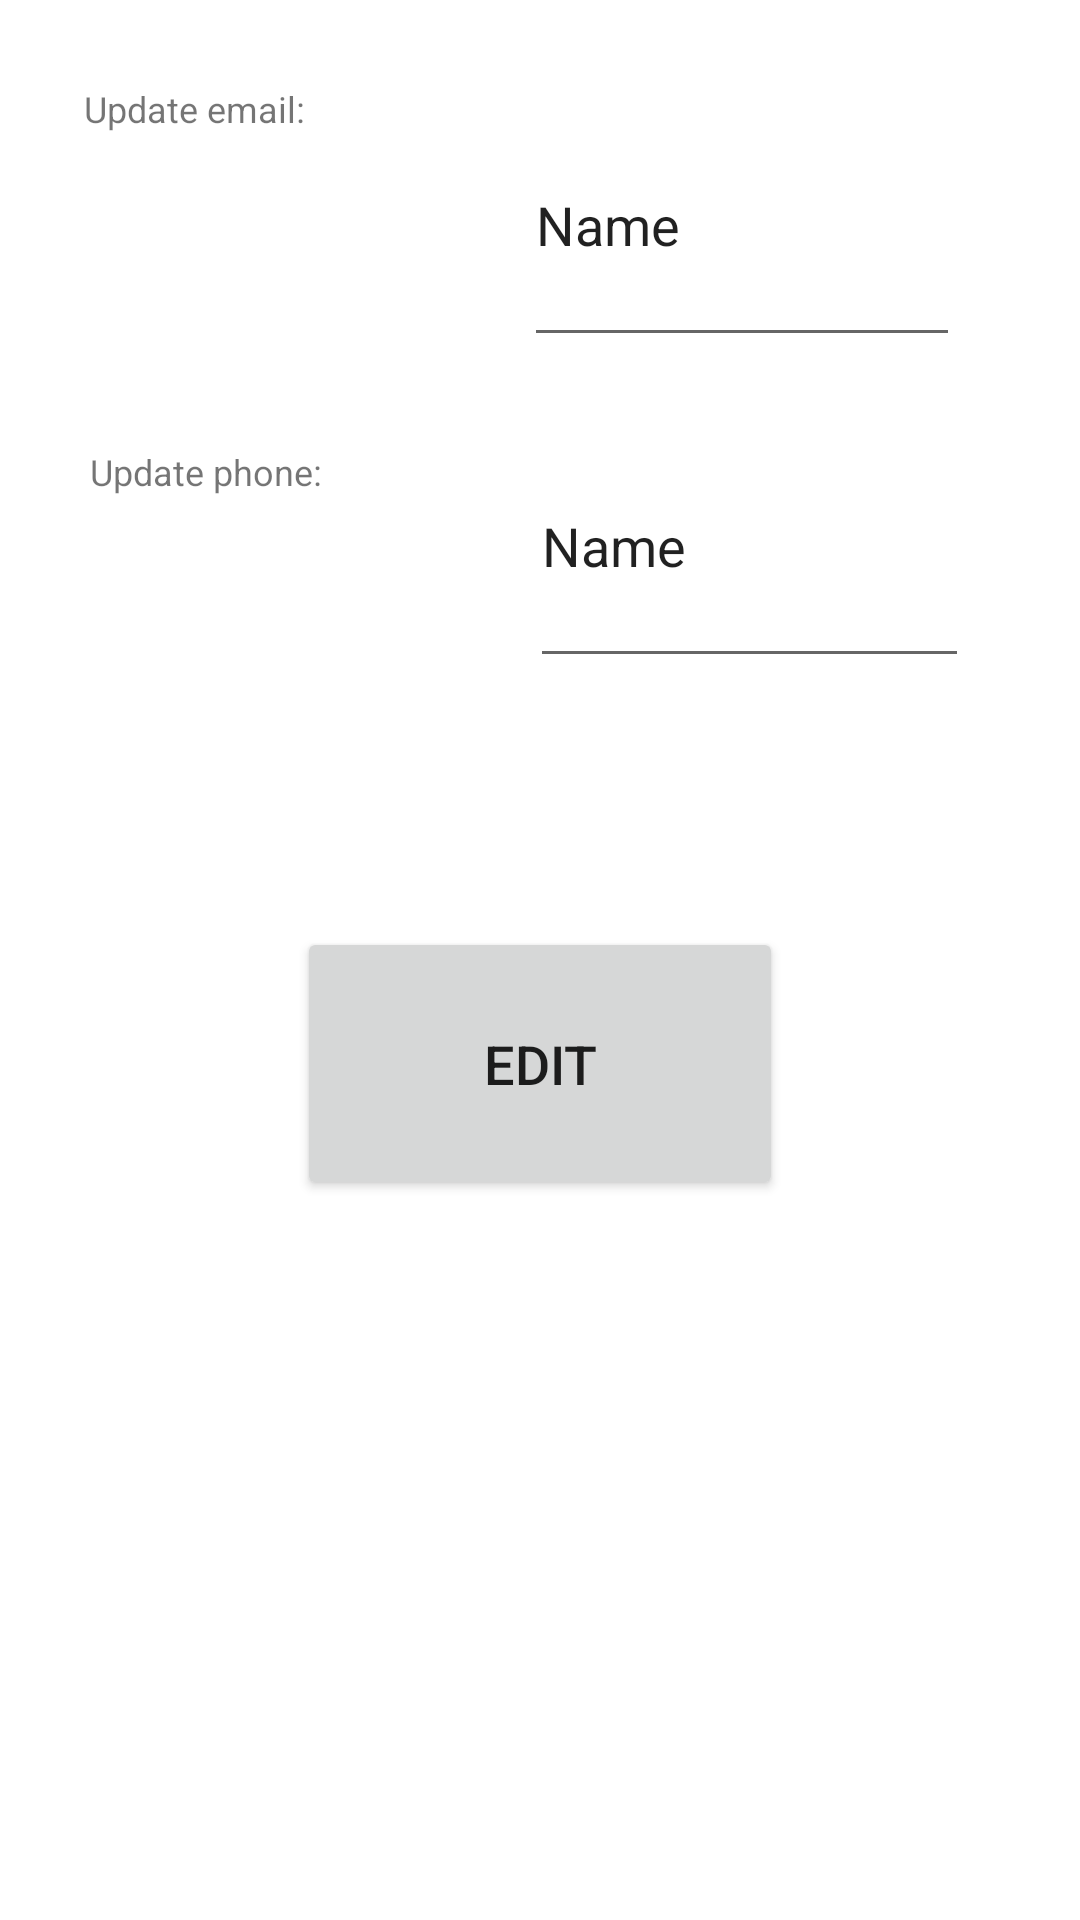

The Android layout XML behind this screen, and the referenced resources:
<!-- AndroidManifest.xml: application theme Theme.BarisERTAS_HW2 -->
<!-- res/layout/dialog.xml -->
<androidx.constraintlayout.widget.ConstraintLayout xmlns:android="http://schemas.android.com/apk/res/android"
    xmlns:app="http://schemas.android.com/apk/res-auto"
    xmlns:tools="http://schemas.android.com/tools"
    android:id="@+id/dialogConstLayout"
    android:layout_width="400dp"
    android:layout_height="500dp"
    android:orientation="vertical">

    <EditText
        android:id="@+id/updatePhone"
        android:layout_width="0dp"
        android:layout_height="0dp"
        android:layout_marginEnd="37dp"
        android:layout_marginBottom="83dp"
        android:ems="10"
        android:inputType="textPersonName"
        android:text="Name"
        app:layout_constraintBottom_toTopOf="@+id/updateButton"
        app:layout_constraintEnd_toEndOf="parent"
        app:layout_constraintStart_toEndOf="@+id/textView14"
        app:layout_constraintTop_toBottomOf="@+id/updateEmail" />

    <TextView
        android:id="@+id/textView13"
        android:layout_width="0dp"
        android:layout_height="0dp"
        android:layout_marginStart="28dp"
        android:layout_marginTop="28dp"
        android:layout_marginEnd="1dp"
        android:layout_marginBottom="16dp"
        android:text="Update email:"
        android:textSize="12sp"
        app:layout_constraintBottom_toTopOf="@+id/textView14"
        app:layout_constraintEnd_toStartOf="@+id/updateEmail"
        app:layout_constraintStart_toStartOf="parent"
        app:layout_constraintTop_toTopOf="parent" />

    <TextView
        android:id="@+id/textView14"
        android:layout_width="0dp"
        android:layout_height="0dp"
        android:layout_marginStart="30dp"
        android:layout_marginBottom="386dp"
        android:text="Update phone:"
        android:textSize="12sp"
        app:layout_constraintBottom_toBottomOf="parent"
        app:layout_constraintEnd_toStartOf="@+id/updatePhone"
        app:layout_constraintStart_toStartOf="parent"
        app:layout_constraintTop_toBottomOf="@+id/textView13" />

    <Button
        android:id="@+id/updateButton"
        android:layout_width="162dp"
        android:layout_height="0dp"
        android:layout_marginBottom="240dp"
        android:gravity="center"
        android:text="EDIT"
        android:textSize="18sp"
        app:layout_constraintBottom_toBottomOf="parent"
        app:layout_constraintEnd_toEndOf="parent"
        app:layout_constraintStart_toStartOf="parent"
        app:layout_constraintTop_toBottomOf="@+id/updatePhone" />

    <EditText
        android:id="@+id/updateEmail"
        android:layout_width="0dp"
        android:layout_height="0dp"
        android:layout_marginTop="28dp"
        android:layout_marginEnd="40dp"
        android:layout_marginBottom="16dp"
        android:ems="10"
        android:inputType="textPersonName"
        android:text="Name"
        app:layout_constraintBottom_toTopOf="@+id/updatePhone"
        app:layout_constraintEnd_toEndOf="parent"
        app:layout_constraintStart_toEndOf="@+id/textView13"
        app:layout_constraintTop_toTopOf="parent" />

</androidx.constraintlayout.widget.ConstraintLayout>
<!-- resources referenced by this layout -->
<resources>
  <style name="Theme.BarisERTAS_HW2" parent="Theme.MaterialComponents.DayNight.DarkActionBar">
          
          <item name="colorPrimary">@color/purple_500</item>
          <item name="colorPrimaryVariant">@color/purple_700</item>
          <item name="colorOnPrimary">@color/white</item>
          
          <item name="colorSecondary">@color/teal_200</item>
          <item name="colorSecondaryVariant">@color/teal_700</item>
          <item name="colorOnSecondary">@color/black</item>
          
          <item name="android:statusBarColor" tools:targetApi="l">?attr/colorPrimaryVariant</item>
          
      </style>
  <!-- not gathered from this repository: default colours our renderer supplied (Android Studio template values) -->
  <color name="purple_500">#FF6200EE</color>
  <color name="purple_700">#FF3700B3</color>
  <color name="teal_200">#FF03DAC5</color>
  <color name="teal_700">#FF018786</color>
  <color name="black">#FF000000</color>
  <color name="white">#FFFFFFFF</color>
</resources>
